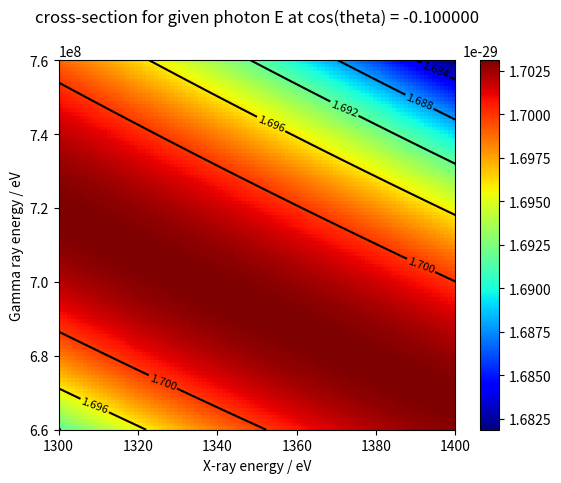

Write Python code to recreate this figure.
# -*- coding: utf-8 -*-
"""
Created on Fri Jan 21 13:58:01 2022

[redacted]
"""

# need a graph of cross section data for given E_g and E_x
# scalar field display with axes E_g and E_x
# 1. function for sigma (total cross-section of BW for all solid angles) taking E_g, E_x and theta

#imports
import numpy as np
import matplotlib.pyplot as plt

#constants
# electron rest mass in eV
me = 0.511e6
# classical electron radius in m
re = 2.82e-15
#%% function for cross-section

def sigma(E_g, E_x, c):
    # CoM invariant mass^2
    s = 2*(1-c)*E_g*E_x
    if s < 4*me*me:
        sig = 0
    else:
        #beta
        b = np.sqrt(1-(4*me*me)/s)
        sig = 0.5*np.pi*re*re*(1-b*b)*((3-b*b*b*b)*np.log((1+b)/(1-b))-2*b*(2-b*b))
    return sig
#%% datasets for E_g and E_x
# 2. set of data for E_g and E_x with reasonable range in 1D array form

# x-ray spectrum of range 1.3-1.4 keV with resolution 4 eV
E_x = np.linspace(1.3e3, 1.4e3, 100)
# gamma ray maximum of 710 +- 50 MeV
E_g = np.linspace(660e6, 760e6, 100)
#%%
# 3. matrix of sigma values for E_g and E_x values
#matrix of cross-sections 
sig = np.zeros((len(E_g), len(E_x)))

#angle of interaction
cos = -0.1

for i in range(len(E_g)):
    for j in range(len(E_x)):
        sig[i][j] = sigma(E_g[i], E_x[j], cos)
#%% print matrix
#scaling
vmax = sig.max()
vmin = sig.min()
xmin = E_x.min()
xmax = E_x.max()
gmin = E_g.min()
gmax = E_g.max()

x,y = np.meshgrid(E_x, E_g)

plt.title("cross-section for given photon E at cos(theta) = %f" % cos, y=1.08)
plt.xlabel("X-ray energy / eV")
plt.ylabel("Gamma ray energy / eV")

contours = plt.contour(x, y, sig, 6, vmax= vmax, vmin= vmin, colors='black')
plt.clabel(contours, inline=True, fontsize=8)
plt.imshow(sig, extent=[xmin, xmax, gmin, gmax], origin='lower',
           cmap='jet', aspect='auto')
plt.colorbar()  
